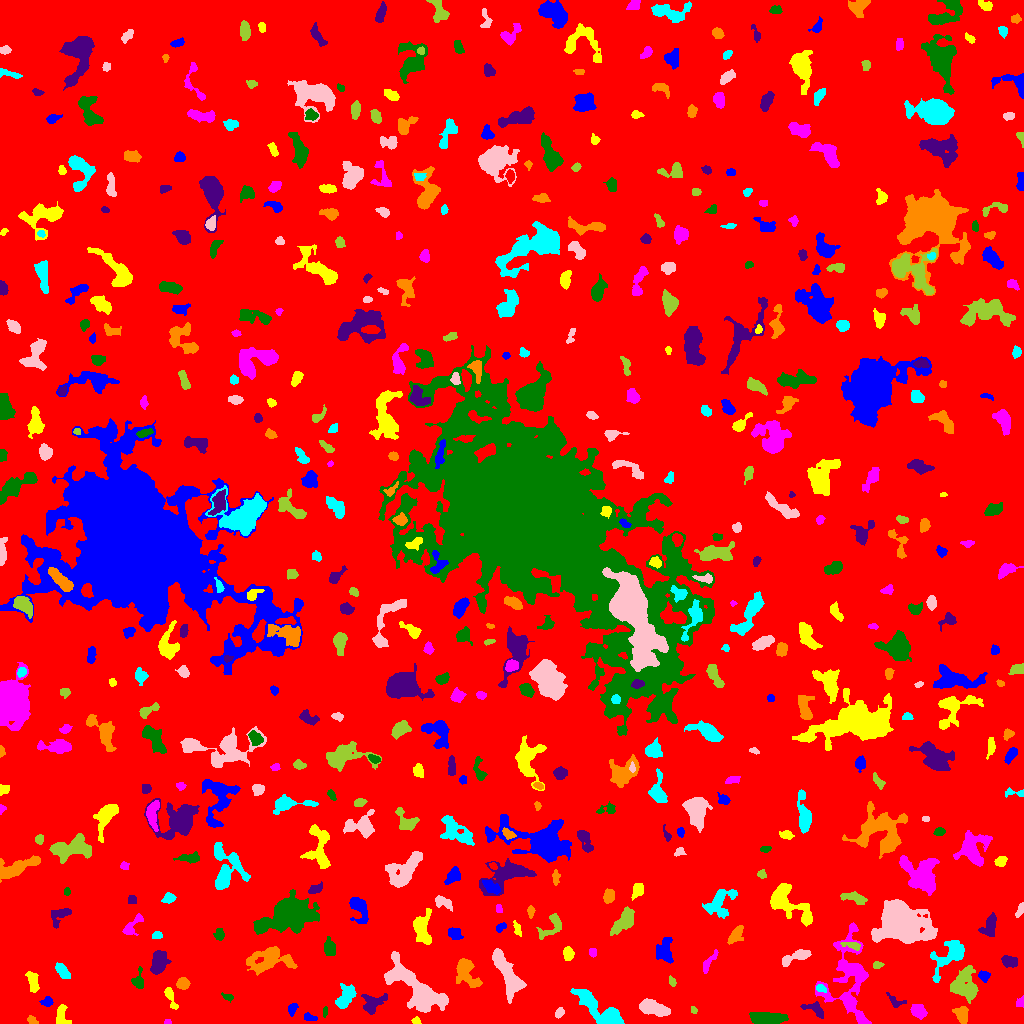

Data behind this chart, as committed beside it:
ID, X, Y, A, B, theta, total_flux, mu_max, mu_median, mu_mean, R_fwhm, R_e, R10, R90, x_start, x_end, y_start, y_end, area, greylevel
0, 511.5, 507.6, 301.2, 296.5, -0.7509, 1556677, 12.0, 1.0, 1.872, 86.42, 235.1, 87.83, 386.8, 0, 1023, 0, 1023, 831601, 1.872
1, 309, 6.136, 3.549, 1.549, -0.2283, 184.0, 5.0, 2.0, 2.067, 3.038, 2.821, 1.128, 4.406, 304, 317, 3, 11, 89, 7.067
2, 416, 2.435, 1.927, 1.613, -0.9043, 69.0, 3.0, 1.0, 1.19, 2.523, 2.111, 0.7979, 3.432, 411, 421, 0, 7, 58, 6.19
3, 167.5, 1.207, 1.715, 1.156, 0.0, 58.0, 4.0, 1.5, 1.611, 2.394, 1.693, 0.5642, 2.764, 164, 171, 0, 4, 36, 6.611
4, 767.7, 4.669, 8.456, 2.587, -0.0348, 1497, 10.0, 4.0, 3.696, 6.77, 5.67, 2.257, 9.045, 749, 788, 0, 11, 405, 8.696
5, 814.8, 14.32, 6.022, 2.766, -0.4487, 497.0, 6.0, 3.0, 2.63, 5.585, 4.297, 1.693, 6.628, 800, 823, 5, 22, 189, 8.63
6, 31.76, 3.149, 2.688, 1.779, -0.6311, 168.0, 4.0, 2.0, 2.24, 4.068, 2.706, 1.128, 4.184, 27, 38, 0, 8, 75, 7.24
7, 599.8, 13.22, 15.74, 4.841, -0.6341, 2207, 7.0, 3.0, 2.978, 9.339, 8.759, 3.432, 13.49, 570, 624, 0, 35, 741, 6.978
8, 559.8, 10.82, 2.386, 1.641, 1.034, 121.0, 4.0, 1.0, 1.44, 3.29, 2.394, 0.9772, 4.029, 555, 564, 5, 16, 84, 6.44
9, 693.7, 13.31, 1.809, 1.491, -1.017, 52.0, 2.0, 1.0, 1.13, 3.523, 1.954, 0.7979, 3.241, 691, 697, 10, 17, 46, 6.13
10, 210.8, 6.015, 4.047, 3.567, -0.5016, 958.0, 8.0, 3.0, 4.059, 6.024, 4.583, 1.871, 7.313, 198, 218, 0, 14, 236, 8.059
11, 292.2, 15.06, 2.898, 1.852, 1.257, 187.0, 7.0, 2.0, 1.87, 2.326, 2.585, 0.7979, 4.297, 288, 298, 7, 20, 100, 6.87
12, 61.44, 7.013, 5.515, 2.783, -1.56, 673.0, 9.0, 3.0, 3.469, 4.442, 3.989, 1.493, 6.604, 56, 71, 0, 19, 194, 7.469
13, 918.2, 12.4, 4.053, 3.111, -0.7492, 879.0, 8.0, 4.0, 4.508, 6.383, 4.652, 1.871, 7.069, 910, 927, 4, 19, 195, 7.508
14, 324.7, 11.55, 2.524, 0.9581, 1.512, 77.0, 3.0, 1.0, 1.54, 2.764, 1.954, 0.7979, 3.038, 323, 327, 6, 17, 50, 6.54
15, 896.5, 21.71, 4.896, 2.617, -0.3319, 126.0, 3.0, 1.0, 1.008, 3.241, 2.932, 1.128, 4.82, 886, 906, 16, 31, 125, 7.008
16, 961.7, 9.403, 4.19, 2.972, -1.27, 823.0, 9.0, 4.0, 4.095, 4.918, 4.297, 1.693, 6.864, 952, 968, 0, 17, 201, 9.095
17, 345.2, 26.6, 7.071, 3.149, 0.9794, 942.0, 9.0, 2.0, 2.881, 4.918, 4.983, 1.871, 8.176, 335, 356, 15, 40, 327, 7.881
18, 653.1, 15.26, 7.71, 3.117, -0.3081, 1836, 10.0, 5.0, 4.744, 8.156, 6.232, 2.523, 9.441, 639, 670, 7, 25, 387, 8.744
19, 963.9, 37.22, 8.034, 6.883, -1.383, 2428, 12.0, 3.0, 3.974, 6.817, 6.91, 2.646, 11.85, 950, 978, 20, 58, 611, 7.974
20, 6.348, 16.52, 4.67, 2.032, -0.3486, 339.0, 5.0, 3.0, 2.897, 4.886, 3.613, 1.493, 5.382, 0, 15, 11, 22, 117, 6.897
21, 46.7, 21.45, 2.627, 1.938, 0.009585, 211.0, 5.0, 2.0, 2.089, 3.385, 2.764, 1.128, 4.514, 39, 53, 17, 27, 101, 8.089
22, 170.3, 26.68, 6.593, 1.94, -1.19, 364.0, 6.0, 2.0, 2.364, 4.297, 3.742, 1.382, 6.077, 164, 178, 14, 36, 154, 6.364
23, 1021, 20.96, 2.533, 1.787, 0.7799, 142.0, 6.0, 2.0, 1.893, 2.646, 2.257, 0.7979, 3.742, 1016, 1023, 16, 28, 75, 6.893
24, 227.6, 26.48, 2.922, 1.624, -0.3108, 132.0, 3.0, 2.0, 1.833, 3.523, 2.585, 1.128, 4.184, 221, 233, 21, 31, 72, 6.833
25, 372.4, 19.87, 6.324, 4.371, 0.5134, 1228, 9.0, 4.0, 4.026, 5.499, 5.614, 2.111, 8.74, 361, 387, 9, 30, 305, 8.026
26, 182.9, 39.9, 2.936, 2.517, 0.06487, 646.0, 12.0, 4.0, 4.614, 3.949, 3.478, 1.262, 5.557, 176, 190, 34, 46, 140, 8.614
27, 820.4, 35.27, 2.345, 1.738, -0.4654, 124.0, 4.0, 1.0, 1.653, 3.385, 2.394, 0.9772, 4.029, 816, 826, 31, 39, 75, 8.653
28, 417.2, 32.99, 19.29, 6.836, -0.7065, 5704, 12.0, 4.0, 4.279, 10.98, 10.81, 4.068, 17.44, 384, 448, 11, 72, 1333, 8.279
29, 672.1, 41.77, 2.752, 1.501, -1.202, 164.0, 5.0, 3.0, 2.523, 3.338, 2.523, 0.9772, 3.868, 669, 676, 37, 48, 65, 6.523
30, 293.1, 37.95, 6.98, 2.165, 0.06374, 309.0, 4.0, 2.0, 1.635, 5.698, 4.222, 1.596, 6.531, 281, 304, 33, 43, 189, 6.635
31, 983.9, 47.61, 2.569, 2.222, -0.7016, 233.0, 5.0, 2.0, 2.157, 3.656, 2.932, 1.128, 4.754, 978, 990, 41, 53, 108, 9.157
32, 32.89, 42.12, 5.455, 2.473, -1.387, 680.0, 6.0, 4.0, 3.417, 6.531, 4.583, 1.871, 6.933, 25, 39, 31, 52, 199, 7.417
33, 708.8, 61.21, 5.962, 1.528, 0.9337, 140.0, 3.0, 1.0, 0.9272, 3.432, 3.192, 1.128, 5.14, 703, 718, 50, 74, 151, 5.927
34, 138.4, 42.08, 4.232, 2.645, 1.558, 484.0, 8.0, 3.0, 3.063, 4.37, 3.568, 1.382, 5.726, 131, 143, 35, 57, 158, 9.063
35, 158.1, 59.38, 5.89, 3.837, 1.286, 909.0, 7.0, 2.0, 2.674, 5.726, 5.412, 2.111, 8.885, 150, 171, 49, 73, 340, 6.674
36, 466.2, 51.4, 8.332, 4.843, -1.078, 1366, 8.0, 3.0, 3.084, 6.91, 6.408, 2.394, 10.34, 456, 482, 36, 65, 443, 7.084
37, 62.2, 52.94, 4.557, 2.297, -0.8726, 515.0, 7.0, 3.0, 2.96, 4.297, 4.068, 1.493, 6.457, 55, 70, 45, 61, 174, 6.96
38, 507.9, 47.13, 13.87, 4.152, -1.129, 3277, 12.0, 4.0, 4.655, 8.463, 7.569, 2.985, 12.54, 492, 526, 20, 75, 704, 8.655
39, 876.9, 58.69, 2.206, 1.501, 0.04144, 91.0, 3.0, 1.0, 1.3, 2.985, 2.257, 0.9772, 3.613, 873, 884, 55, 62, 70, 6.3
40, 92.28, 60.53, 4.756, 2.533, 1.044, 424.0, 6.0, 1.0, 1.852, 4.514, 3.868, 1.493, 6.604, 86, 100, 52, 72, 229, 6.852
41, 665, 73.07, 7.17, 4.551, 1.569, 576.0, 4.0, 2.0, 1.778, 7.777, 5.971, 2.326, 9.184, 656, 673, 60, 86, 324, 5.778
42, 568.1, 69.74, 3.362, 2.259, -1.462, 470.0, 7.0, 3.0, 3.481, 4.549, 3.568, 1.382, 5.528, 563, 574, 63, 77, 135, 7.481
43, 592.5, 70.81, 1.882, 1.646, -1.095, 104.0, 5.0, 1.0, 1.552, 2.185, 2.111, 0.7979, 3.613, 589, 596, 66, 75, 67, 6.552
44, 328.9, 76.31, 3.912, 2.649, -1.346, 295.0, 4.0, 1.0, 1.603, 5.078, 3.909, 1.596, 6.457, 324, 335, 68, 87, 184, 6.603
45, 1009, 62.19, 3.427, 2.247, -0.3681, 587.0, 10.0, 3.0, 3.453, 4.334, 3.523, 1.382, 5.642, 1001, 1017, 56, 68, 170, 8.453
46, 268.9, 63.98, 10.53, 5.898, 0.1517, 2277, 10.0, 3.0, 3.163, 7.313, 7.756, 2.877, 12.91, 246, 297, 48, 77, 720, 7.162
47, 953.3, 70.96, 9.074, 4.566, 0.8685, 1613, 11.0, 1.0, 2.85, 6.155, 5.528, 2.257, 9.491, 930, 964, 41, 83, 566, 7.85
48, 796.8, 67.05, 7.976, 2.148, 0.3884, 539.0, 7.0, 2.0, 2.081, 4.184, 4.222, 1.596, 7.069, 782, 811, 57, 74, 259, 7.081
49, 852, 78.32, 5.114, 1.613, -0.1907, 291.0, 5.0, 2.0, 2.466, 4.107, 3.432, 1.382, 5.262, 840, 860, 73, 81, 118, 10.47
50, 69.13, 81.51, 3.518, 1.477, 0.2518, 131.0, 3.0, 1.0, 1.506, 3.656, 2.764, 1.128, 4.334, 64, 78, 79, 85, 87, 6.506
51, 454.8, 90.22, 3.515, 2.726, -0.6387, 248.0, 3.0, 2.0, 1.642, 5.171, 3.949, 1.596, 6.024, 448, 463, 84, 96, 151, 6.642
52, 421.3, 96.4, 7.655, 4.147, -1.451, 1500, 12.0, 2.0, 3.563, 5.14, 5.293, 2.034, 9.624, 413, 431, 79, 115, 421, 8.563
53, 132, 98.33, 7.102, 2.266, 0.7989, 322.0, 5.0, 1.0, 1.594, 3.909, 3.785, 1.493, 6.383, 122, 143, 88, 110, 202, 6.594
54, 219.4, 88.88, 2.983, 2.266, 1.561, 316.0, 5.0, 3.0, 2.899, 4.478, 3.338, 1.382, 5.046, 213, 224, 83, 95, 109, 6.899
55, 989.6, 97.64, 5.974, 2.807, 1.278, 348.0, 3.0, 1.0, 1.375, 5.971, 4.687, 1.871, 7.269, 978, 996, 87, 111, 253, 6.375
56, 735.5, 87.94, 5.602, 2.811, 0.9213, 431.0, 5.0, 2.0, 2.155, 4.334, 4.478, 1.693, 7.024, 727, 743, 79, 98, 200, 6.155
57, 156.2, 87.8, 2.364, 1.581, 0.1761, 134.0, 4.0, 2.0, 1.787, 3.478, 2.523, 0.9772, 3.868, 152, 162, 85, 92, 75, 6.787
58, 901, 100.8, 8.813, 7.007, -0.4518, 46907, 136.0, 8.0, 24.67, 8.777, 8.74, 3.432, 16.18, 871, 937, 80, 124, 1901, 28.67
59, 624.4, 102.9, 7.884, 3.536, 0.8804, 1762, 10.0, 4.0, 4.613, 7.421, 6.283, 2.523, 9.788, 610, 634, 88, 117, 382, 7.613
... 507 more rows
